pico-8 play session: mixed d-pad (fixed 12-tick cycle)

[t = 1 s] mixed d-pad (1.2s cycle ×~1): → ← ↑ ↓ + 🅾/❎ taps, ~1s
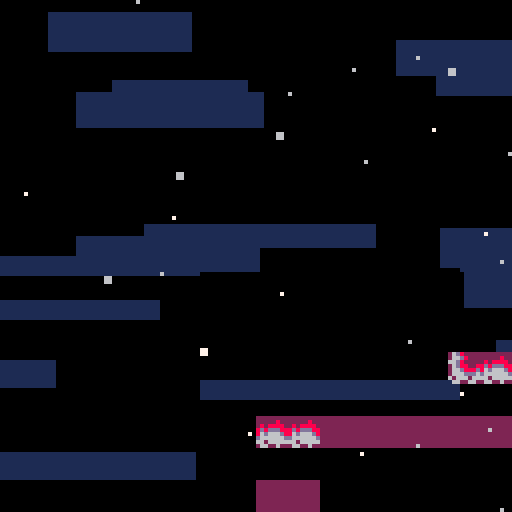
[t = 2 s] mixed d-pad (1.2s cycle ×~1): → ← ↑ ↓ + 🅾/❎ taps, ~2s
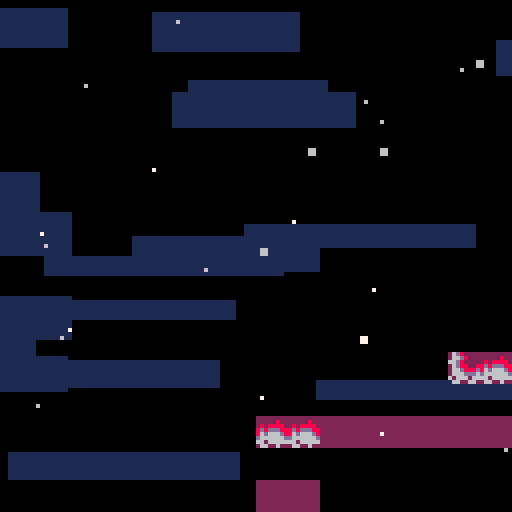
[t = 4 s] mixed d-pad (1.2s cycle ×~3): → ← ↑ ↓ + 🅾/❎ taps, ~4s
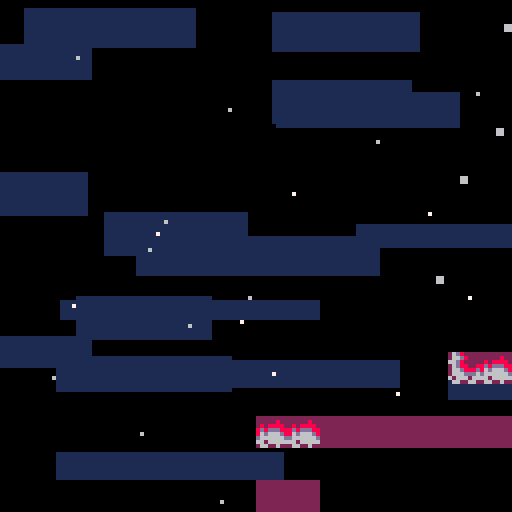

pico-8 cartridge
version 41
__lua__
--newleste.p8 core

--core programming by antibrain
--core sprites by antibrain

--original game by:
--maddy thorson + noel berry

-- based on evercore v2.0.2
--with major project contributions by
--taco360, meep, gonengazit, and akliant

-- [data structures]

function vector(x,y)
  return {x=x,y=y}
end

function rectangle(x,y,w,h)
  return {x=x,y=y,w=w,h=h}
end

-- [globals]


objects,got_fruit, --tables
freeze,delay_restart,sfx_timer,ui_timer, --timers
cam_x,cam_y,cam_spdx,cam_spdy,cam_gain,cam_offx,cam_offy, --camera values <camtrigger>
_pal, --for outlining
shake,screenshake
=
{},{},
0,0,0,-99,
0,0,0,0,0.1,0,0,
pal,
0,false

lava=false
lt=0

local _g=_ENV --for writing to global vars

-- [entry point]

function _init()
  max_djump,deaths,frames,seconds,minutes,time_ticking,berry_count=1,0,0,0,0,true,0
  music(0,0,7)
  load_level(1)
end


-- [effects]

clouds={}
for i=0,16 do
  add(clouds,{
    x=rnd"128",
    y=rnd"128",
    spd=1+rnd"4",
    w=32+rnd"32"
  })
end

particles={}
for i=0,24 do
  add(particles,{
    x=rnd"128",
    y=rnd"128",
    s=flr(rnd"1.25"),
    spd=0.25+rnd"5",
    off=rnd(),
    c=6+rnd"2",
  })
end

dead_particles={}

-- [player entity]

player={
  init=function(_ENV)
    djump, hitbox, collides,layer = max_djump, rectangle(1,3,6,5), true,2
    canslide=true
    --<fruitrain>--
    -- ^ refers to setting berry_timer and berry_count to 0
    foreach(split"grace,jbuffer,dash_time,dash_effect_time,dash_target_x,dash_target_y,dash_accel_x,dash_accel_y,spr_off,berry_timer,berry_count", function(var)
      _ENV[var]=0
    end)
    create_hair(_ENV)
  end,
  update=function(_ENV)
    if pause_player then
      return
    end

    -- horizontal input
    local h_input=split"0,-1,1,1"[btn()%4+1]

    -- spike collision / bottom death
    if is_flag(0,0,-1) or
	    y>lvl_ph and not exit_bottom and not center then
	    kill_player(_ENV)
	   elseif center then
      if _ENV.y>lvl_ph+16 then
       _ENV.y=-16
      end
    end
    
    if lavaactive=="true" then
     if _ENV.y>ly-4 or _ENV.y<ly-96 then
      kill_player(_ENV)
     end
    elseif lavaactive=="up" then
     if _ENV.y>ly-4 then
      kill_player(_ENV)
     end 
    end

    -- on ground checks
    local on_ground=is_solid(0,1)

        -- <fruitrain> --
    if is_solid(0,1,true) then
      berry_timer+=1
    else
      berry_timer, berry_count=0, 0
    end

    for i,f in inext,fruitrain do
      if f.type==fruit and not f.golden and berry_timer>5 then
        -- to be implemented:
        -- save berry
        -- save golden
        berry_count+=1
        _g.berry_count+=1
        berry_timer, got_fruit[f.fruit_id]=-5, true
        init_object(lifeup, f.x, f.y,berry_count)
        del(fruitrain, f)
        destroy_object(f);
        (fruitrain[i] or {}).target=f.target
      end
    end
    -- </fruitrain> --

    -- landing smoke
    if on_ground and not was_on_ground then
      init_smoke(0,4)
    end

    -- jump and dash input
    local jump,dash=btn(🅾️) and not p_jump,btn(❎) and not p_dash
    p_jump,p_dash=btn(🅾️),btn(❎)

    -- jump buffer
    if jump then
      jbuffer=5
    end
    jbuffer=max(jbuffer-1)

    -- grace frames and dash restoration
    if on_ground then
      grace=7
      if djump<max_djump and not is_core(0,1) then
        psfx"22"
        djump=max_djump
      end
    end
    grace=max(grace-1)

    -- dash effect timer (for dash-triggered events, e.g., berry blocks)
    dash_effect_time-=1

    -- dash startup period, accel toward dash target speed
    if dash_time>0 then
      init_smoke()
      dash_time-=1
      spd=vector(
        appr(spd.x,dash_target_x,dash_accel_x),
        appr(spd.y,dash_target_y,dash_accel_y)
      )
    else
      -- x movement
      local accel=on_ground and 0.6 or 0.4

      -- set x speed
      spd.x=abs(spd.x)<=1 and
        appr(spd.x,h_input,accel) or
        appr(spd.x,sign(spd.x),0.15)

      -- facing direction
      if spd.x~=0 then
        flip.x=spd.x<0
      end

      -- y movement
      local maxfall=2

      -- wall slide
      if is_solid(h_input,0) and _ENV.canslide then
        maxfall=0.4
        -- wall slide smoke
        if rnd()<0.2 then
          init_smoke(h_input*6)
        end
      end

      -- apply gravity
      if not on_ground then
        spd.y=appr(spd.y,maxfall,abs(spd.y)>0.15 and 0.21 or 0.105)
      end

      -- jump
      if jbuffer>0 then
        if grace>0 then
          -- normal jump
          psfx"18"
          jbuffer,grace,spd.y=0,0,-2
          init_smoke(0,4)
        else
          -- wall jump
          local wall_dir=is_solid(-3,0) and -1 or is_solid(3,0) and 1
          if wall_dir then
            psfx"19"
            jbuffer,spd=0,vector(wall_dir*-2,-2)
            -- wall jump smoke
            init_smoke(wall_dir*6)
          end
        end
      end

      -- dash
      if dash then
        if djump>0 then
          init_smoke()
          djump-=1
          dash_time,_g.has_dashed,dash_effect_time=4, true, 10
          -- vertical input
          local v_input=btn(⬆️) and -1 or btn(⬇️) and 1 or 0
          -- calculate dash speeds
          local dspd=h_input&v_input==0 and 5 or 3.5355339059
          spd=vector(h_input~=0 and h_input*dspd or
          v_input~=0 and 0 or flip.x and -1 or 1,
          v_input*dspd)
          -- effects
          psfx"20"
          _g.freeze,_g.shake=2,5
          -- dash target speeds and accels
          dash_target_x,dash_target_y,dash_accel_x,dash_accel_y=
          2*sign(spd.x), split"-1.5,0,2"[v_input+2],
          v_input==0 and 1.5 or 1.06066017177 , spd.x==0 and 1.5 or 1.06066017177 -- 1.5 * sqrt()


          -- emulate soft dashes
          if ph_input==-h_input and oob(ph_input,0) then
            spd.x=0
          end

        else
          -- failed dash smoke
          psfx"21"
          init_smoke()
        end
      end
    end

    -- animation
    spr_off+=0.25
    sprite = on_ground and (
      btn(⬇️) and 6 or -- crouch
      btn(⬆️) and 7 or -- look up
      spd.x*h_input~=0 and 1+spr_off%4 or 1) -- walk or stand
      or is_solid(h_input,0) and 5 or 3 -- wall slide or mid air

    update_hair(_ENV)

    -- exit level (except summit)
    if (exit_right and left()>=lvl_pw or
        exit_top and y<-4 or
        exit_left and right()<0 or
        exit_bottom and top()>=lvl_ph) and levels[lvl_id+1] then
      next_level()
    end

    -- was on the ground, previous horizontal input (for soft dashes)
    was_on_ground,ph_input=on_ground, h_input
  end,

  draw=function(_ENV)
    -- draw player hair and sprite
    pal(2,djump==2 and 8 or 2)
    pal(8,djump==1 and 8 or djump==2 and 2 or 12)
    draw_hair(_ENV)
    draw_obj_sprite(_ENV)
    pal()
  end
}

function create_hair(_ENV)
  hair={}
  for i=1,5 do
    add(hair,vector(x,y))
  end
end


function update_hair(_ENV)
  local last=vector(x+(flip.x and 6 or 1),y+(btn(⬇️) and 4 or 2.9))
  foreach(hair, function(h)
    h.x+=(last.x-h.x)/1.5
    h.y+=(last.y+0.5-h.y)/1.5
    last=h
  end)
end

function draw_hair(_ENV)
  for i,h in inext,hair do
    circfill(round(h.x),round(h.y),split"2,2,1,1,1"[i],8)
  end
end

-- [other entities]

player_spawn={
  init=function(_ENV)
    layer=2
    sfx"15"
    sprite=3
    target=y
    y=min(y+48,lvl_ph)
    _g.cam_x,_g.cam_y=mid(x,64,lvl_pw-64),mid(y,64,lvl_ph-64)
    spd.y=-4
    state=0
    delay=0
    create_hair(_ENV)
    djump=max_djump
    --- <fruitrain> ---
    foreach(fruitrain, function(f)
      --this gets called many times but saves tokens for checking if fruitrain is empty
      fruitrain[1].target=_ENV

      add(objects,f)
      f.x,f.y=x,y
      fruit.init(f)
    end)
    --- </fruitrain> ---
  end,
  update=function(_ENV)
    -- jumping up
    if state==0 and y<target+16 then
        state,delay=1, 3
    -- falling
    elseif state==1 then
      spd.y+=0.5
      if spd.y>0 then
        if delay>0 then
          -- stall at peak
          spd.y=0
          delay-=1
        elseif y>target then
          -- clamp at target y
          y,spd,state,delay,_g.shake=target,vector(0,0),2,5,4
          init_smoke(0,4)
          sfx"16"
        end
      end
    -- landing and spawning player object
    elseif state==2 then
      delay-=1
      sprite=6
      if delay<0 then
        destroy_object(_ENV)
        local p=init_object(player,x,y);
        --- <fruitrain> ---
        (fruitrain[1] or {}).target=p
        --- </fruitrain> ---
      end
    end
    update_hair(_ENV)
  end,
  draw=player.draw
  -- draw=function(this)
  --   set_hair_color(max_djump)
  --   draw_hair(this,1)
  --   draw_obj_sprite(this)
  --   unset_hair_color()
  -- end
}

--<camtrigger>--
camera_trigger={
  update=function(_ENV)
    if timer and timer>0 then
      timer-=1
      if timer==0 then
        _g.cam_offx,_g.cam_offy=offx,offy
      else
        _g.cam_offx+=cam_gain*(offx-cam_offx)
        _g.cam_offy+=cam_gain*(offy-cam_offy)
      end
    elseif player_here() then
      timer=5
    end
  end
}
--</camtrigger>--


spring={
  init=function(_ENV)
    delta,dir=0,sprite==9 and 0 or is_solid(-1,0) and 1 or -1
  end,
  update=function(_ENV)
    delta*=0.75
    --can save tokens by setting hit as _ENV
    --but i'm not desperate enough yet
    local hit=player_here()
    if hit then
      if dir==0 then
        hit.move(0,y-hit.y-4,1)
        hit.spd.x*=0.2
        hit.spd.y=-3
      else
        hit.move(x+dir*4-hit.x,0,1)
        hit.spd=vector(dir*3,-1.5)
      end
      hit.dash_time,hit.dash_effect_time,delta,hit.djump=0,0,4,max_djump
    end
  end,
  draw=function(_ENV)
    local delta=flr(delta)
    if dir==0 then
      sspr(72,0,8,8-delta,x,y+delta)
    else
      spr(8,dir==-1 and x+delta or x,y,1-delta/8,1,dir==1)
    end
  end
}

refill={
  init=function(_ENV)
    offset,timer,hitbox=rnd(),0,rectangle(-1,-1,10,10)
  end,
  update=function(_ENV)
    if timer>0 then
      timer-=1
      if timer==0 then
        psfx"12"
        init_smoke()
      end
    else
      offset+=0.02
      local hit=player_here()
      if hit and hit.djump<max_djump then
        psfx"11"
        init_smoke()
        hit.djump,timer=max_djump,60
      end
    end
  end,
  draw=function(_ENV)
    if timer==0 then
      spr(15,x,y+sin(offset)+0.5)
    else
      -- color"7"
      -- line(x,y+4,x+3,y+7)
      -- line(x+4,y+7,x+7,y+4)
      -- line(x+7,y+3,x+4,y)
      -- line(x+3,y,x,y+3)
      foreach(split(
      [[0,4,3,7
      4,7,7,4
      7,3,4,0
      3,0,0,3]],"\n"),function(t)
        local o1,o2,o3,o4=unpack(split(t))
        line(x+o1,y+o2,x+o3,y+o4,7)
      end
      )
    end
  end
}

fall_floor={
  init=function(_ENV)
    solid_obj,state,unsafe_ground,delay=true,0,true,0
  end,
  update=function(_ENV)
    --it looks like weird stuff goes on here with the decimal constants (mostly to ensure rounding correctly), but it should be equivalent to vanilla
    --(and if i made an error, probably no one cares)
    -- idling
    if delay>0 then
      delay-=0.2
    elseif state==0 then
      for i=-1,1 do
        if check(player,i,abs(i)-1) then
          psfx"13"
          state,delay=1,2.79
          init_smoke()
          break
        end
      end
    -- shaking
    elseif state==1 then
      state,delay,collideable=2,11.79--,false
    -- invisible, waiting to reset
    else
      if not player_here() then
        psfx"12"
        state,collideable=0,true
        init_smoke()
      end
    end
    --if sprite 0 is not empty, need to fixup this
    sprite=state==1 and 25.8-delay or state==0 and 23
  end
}

smoke={
  init=function(_ENV)
    layer,spd,flip=3,vector(0.3+rnd"0.2",-0.1),vector(rnd()<0.5,rnd()<0.5)
    x+=-1+rnd"2"
    y+=-1+rnd"2"
  end,
  update=function(_ENV)
    sprite+=0.2
    if sprite>=29 then
      destroy_object(_ENV)
    end
  end
}
launch={
init=function(_ENV)
 _ENV.segments={}
 add(_ENV.segments,{x=_ENV.x,y=_ENV.y,s=65})
 _ENV.checkx=8
 _ENV.checky=0
 _ENV.c=true
 _ENV.cd=true
 _ENV.solid_obj=true
 _ENV.maxcheckx=0
 _ENV.maxchecky=0
 _ENV.q=0
 _ENV.hide=false
 _ENV.hide_for=0
 _ENV.ox=_ENV.x
 _ENV.oy=_ENV.y
 _ENV.h=0
 _ENV.e="0"
 _ENV.shatter=false
end,
update=function(_ENV)
if _ENV.c then
 if tile_at(
 (_ENV.x+_ENV.checkx)/8,
 (_ENV.y+_ENV.checky)/8)==81 then
  add(_ENV.segments,
  {x=_ENV.x+_ENV.checkx,
  y=_ENV.y+_ENV.checky,
  s=tile_at(
  (_ENV.x+_ENV.checkx)/8,
  (_ENV.y+_ENV.checky)/8),
  fx=false,
  fy=false})
  _ENV.checkx+=8
 else
  _ENV.maxcheckx=_ENV.checkx
  _ENV.maxchecky=_ENV.segments[#_ENV.segments].y
  _ENV.checky+=8
  _ENV.checkx=0
  if tile_at((_ENV.x+_ENV.checkx)/8,(_ENV.y+_ENV.checky)/8)!=81 then
   _ENV.c=false
   _ENV.hitbox=rectangle(
   0,
   0,
   _ENV.maxcheckx,
   _ENV.checky)
  end
 end
elseif _ENV.cd then 
 for i in all(_ENV.segments) do
  if i.x==_ENV.segments[#_ENV.segments].x then
   i.fx=true
   if i.y==_ENV.y then
    i.s=65
   end
  end
  if i.x==_ENV.x and i.y>_ENV.y then
   i.s=36
  end
  if i.y==_ENV.segments[#_ENV.segments].y then
   i.fy=true
   if i.x==_ENV.segments[#_ENV.segments].x or i.x==_ENV.x then
    i.s=65
   end
  end
  i.ox=i.x
  i.oy=i.y
  _ENV.x=_ENV.ox
  _ENV.y=_ENV.oy
 end
 _ENV.cd=false
end
if _ENV.hide==false and lava then 
   _ENV.hitbox=rectangle(
   -1,
   -1,
   _ENV.maxcheckx+2,
   _ENV.checky)
 hit=_ENV.player_here()
if hit and not _ENV.hide then
_ENV.q+=0.0333
if _ENV.q<0.5 then
 for i in all(_ENV.segments) do
  i.y+=_ENV.q
 end
 _ENV.y+=_ENV.q
 hit.y+=_ENV.q
elseif _ENV.q>0 then
 _ENV.q-=2
end
 _ENV.h+=1
if _ENV.h>20 then
 psfx"8"
 hit.spd=vector(hit.spd.x,-3.14)
 _ENV.hide=true
 _ENV.hide_for=80
 _ENV.h=0
 _ENV.q=0
end
end
   _ENV.hitbox=rectangle(
   0,
   0,
   _ENV.maxcheckx,
   _ENV.checky)
elseif not _ENV.hide then
   _ENV.hitbox=rectangle(
   -1,
   -1,
   _ENV.maxcheckx+2,
   _ENV.checky)
   hit=_ENV.player_here()
if hit then
 _ENV.shatter=true
end
if _ENV.shatter then
psfx"15"
_ENV.q+=0.03
if _ENV.q<0.5 then
 for i in all(_ENV.segments) do
  i.y+=_ENV.q
 end
 _ENV.y+=_ENV.q
if hit then
 hit.y+=_ENV.q
end
elseif _ENV.q>0 then
end
 _ENV.h+=1
if _ENV.h>20 then
 _ENV.hide=true
 _ENV.hide_for=80
 _ENV.h=0
 _ENV.q=0
end
end
   _ENV.hitbox=rectangle(
   0,
   0,
   _ENV.maxcheckx,
   _ENV.checky)
end
if _ENV.hide==false then
_ENV.outline=false
end
if _ENV.hide then
_ENV.outline=true
_ENV.hitbox=rectangle(0,0,_ENV.maxcheckx,_ENV.checky)
_ENV.solid_obj=false
_ENV.hide_for-=1
hit=_ENV.player_here()
if _ENV.hide_for<=0 and not hit then
 _ENV.hide_for=0
 for i in all(_ENV.segments) do
  _ENV.init_smoke(0,0)
 end
 _ENV.hide=false
 _ENV.solid_obj=true
 for i in all(_ENV.segments) do
  i.x=i.ox
  i.y=i.oy
 end
  _ENV.x=_ENV.ox
  _ENV.y=_ENV.oy
  _ENV.shatter=false
end
end
if not hit and _ENV.cd==false then
if _ENV.shatter==false or _ENV.hide then
 _ENV.x=_ENV.ox
 _ENV.y=_ENV.oy
 for i in all(_ENV.segments) do
  i.x=i.ox
  i.y=i.oy
 end
 _ENV.q=0
 _ENV.h=0
end
end
if lava then
 _ENV.shatter=false
end
end,

draw=function(_ENV)
if _ENV.hide==false then 
 if _ENV.cd==false then
  pal(2,1)
  pal(8,13)
  pal(11,8)
  pal(3,2)
  for i in all(_ENV.segments) do
   if i.y>_ENV.y and i.y<_ENV.segments[#_ENV.segments].y then
    spr(38,_ENV.segments[#_ENV.segments].x,i.y)
   end
   spr(i.s,i.x,i.y,1,1,i.fx,i.fy)
   rectfill(_ENV.x+8,_ENV.y+8,_ENV.segments[#_ENV.segments].x-1,_ENV.segments[#_ENV.segments].y-1,2)
   if lava==false then
    pal(11,12)
    pal(3,1)
   end
   spr(66,(_ENV.x+_ENV.segments[#_ENV.segments].x)/2,(_ENV.y+_ENV.segments[#_ENV.segments].y)/2)
  end
  pal()
 end
elseif player_here() then
 rect(_ENV.x-1,_ENV.y-1,_ENV.segments[#_ENV.segments].x+8,_ENV.segments[#_ENV.segments].y+8,6)
end
end
}
heart={
  init=function(_ENV)
   _ENV.offset=rnd()
   _ENV.outline=true
   _ENV.start=_ENV.y
   _ENV.e=false
   _ENV.solid_obj=false
   _ENV.hitbox=rectangle(0,0,16,16)
   _ENV.hide=false
  end,
  update=function(_ENV)
    _ENV.midx=_ENV.x+8
    _ENV.midy=_ENV.y+8
    hit=_ENV.player_here()    
    if hit and _ENV.hide==false then
     if hit.x>_ENV.midx then
      hit.spd=vector(0.3*(hit.x-(_ENV.x+8)),hit.spd.y)
     end
     if hit.x<_ENV.midx then
      hit.spd=vector(0.3*(hit.x-(_ENV.x)),hit.spd.y)
     end
     if hit.y<_ENV.midy then
      hit.spd=vector(hit.spd.x,0.2*(hit.y-(_ENV.y)))
     end
     if hit.y>_ENV.midy then
      hit.spd=vector(hit.spd.x,0.05*(hit.y-(_ENV.y-8)))
     end         
    end
    if hit and hit.dash_effect_time>0 then
     _ENV.e=true
     for ox=0,8,8 do
      for oy=0,8,8 do
       _ENV.init_smoke(ox,oy)
      end
     end
     _ENV.hide=true
    end
    if not _ENV.show and _ENV.e then
      sfx"55"
      sfx_timer,_ENV.show,time_ticking=30,true,false
    end
      _ENV.offset+=0.01
      _ENV.y=_ENV.start+sin(_ENV.offset)*2
  end,
  draw=function(_ENV)
   if _ENV.hide==false then
    sspr(112,16,8,16,_ENV.x,_ENV.y)
    sspr(112,16,8,16,_ENV.x+8,_ENV.y,8,16,true)
   end
    if _ENV.show then
      pal()
      camera()
      rectfill(32,2,96,31,0)
      spr(10,55,6)
      ?"x"..berry_count,64,9,7
      draw_time(49,16)
      ?"deaths:"..deaths,48,24,7
      camera(draw_x,draw_y)
    end
  end
}
bubble={
init=function(_ENV)
 _ENV.outline=true
 _ENV.hitbox=rectangle(2,5,10,12)
 _ENV.hide=false
end,
update=function(_ENV)
 if lava==false then
  _ENV.hitbox=rectangle(2,5,10,12)
 elseif lava then
  _ENV.hitbox=rectangle(4,4,12,12)
 end
 hit=_ENV.player_here()
 if hit and lava then
  kill_player(hit)
 end
 if _ENV.hide==false and lava==false then
 if hit and hit.y<_ENV.y+3 then
  if btn(🅾️) then
   hit.spd=vector(hit.spd.x,-2)
   psfx"1"
  else
   psfx"2"
   hit.spd=vector(hit.spd.x,-1.3)
  end
  _ENV.hide=true
  for ox=1,8,2 do
   _ENV.init_smoke(ox,2)
  end
 elseif hit then
  kill_player(hit) 
 end
 end
 if _ENV.sprite==64 then
  _ENV.y-=0.3
 elseif _ENV.sprite==80 then
  _ENV.y+=0.3
 elseif _ENV.sprite==96 then
  _ENV.x-=0.3
 elseif _ENV.sprite==112 then
  _ENV.x+=0.3
 end
 
 --placeholder screenwrapping
_ENV.x=_ENV.x%((lvl_w*8))
_ENV.y=_ENV.y%((lvl_h*8))
end,
draw=function(_ENV)
  if _ENV.hide==false and lava==false then--draw sprs
    sspr(0,32,8,16,_ENV.x,_ENV.y)
    sspr(0,32,8,16,_ENV.x+8,_ENV.y,8,16,true)
  elseif _ENV.hide==false and lava then
    sspr(0,48,8,16,_ENV.x,_ENV.y)
    sspr(0,48,8,16,_ENV.x+8,_ENV.y,8,16,true,true)
  end
end
}
booster={
 init=function(_ENV)
  _ENV.outline=true
  _ENV.solid_obj=false
  _ENV.hitbox=rectangle(5,0,3,9)
  _ENV.s=104
  _ENV.q=0
  _ENV.f=false
  _ENV.off=0
  _ENV.off2=0
 end,
 update=function(_ENV)
  if _ENV.sprite==47 then
   _ENV.f=true
   _ENV.hitbox=rectangle(-1,0,3,9)
  end
  hit=_ENV.player_here()
  if hit and lava==true then
   if hit.spd.y>-2 then
    hit.spd=vector(hit.spd.x,-abs(hit.spd.y)-0.4)
   end
  end
  if hit and lava==false then
   hit.canslide=false
  end
  if lava==true then
   _ENV.off+=1.2
   if _ENV.off>8 then _ENV.off=0 end
  end
  _ENV.off2+=0.5
  if _ENV.off2>2 then _ENV.off2=0 end
 end,
 draw=function(_ENV)
  if lava==true then
   sspr(120,8+_ENV.off,8,8,_ENV.x,_ENV.y,8,8,_ENV.f)
   if _ENV.off2==0 then
    pal(2,8)
   end
   if tile_at(_ENV.x/8,(_ENV.y/8)-1)!=_ENV.sprite then
    spr(97,_ENV.x,_ENV.y,1,1,_ENV.f)
   end
   if tile_at(_ENV.x/8,(_ENV.y/8)+1)!=_ENV.sprite then
    spr(97,_ENV.x,_ENV.y+4,1,1,_ENV.f)
   end
   pal()
  else
   spr(63,_ENV.x,_ENV.y,1,1,_ENV.f)
   if tile_at(_ENV.x/8,(_ENV.y/8)-1)!=_ENV.sprite then
    sspr(8,56,8,3,_ENV.x,_ENV.y,8,3,_ENV.f)
   end
   if tile_at(_ENV.x/8,(_ENV.y/8)+1)!=_ENV.sprite then
    sspr(8,61,8,3,_ENV.x,_ENV.y+5,8,3,_ENV.f)
   end
  end
 end
}
wall={
 init=function(_ENV)
  _ENV.id=_ENV.sprite==45 and true or false
 end,
 
 update=function(_ENV)
  hit=player_here()
  if _ENV.id and hit and lava then
   kill_player(hit)
  elseif hit and not lava and not _ENV.id then
   kill_player(hit)
  end
 end,
 
 draw=function(_ENV)
  if _ENV.id and lava then
   spr(45,_ENV.x,_ENV.y) 
  elseif not lava and not _ENV.id then
   spr(61,_ENV.x,_ENV.y)
  else
   
  end
 end
}
bumper={
  init=function(_ENV)
    _ENV.outline=true
    _ENV.solid_obj=false
    _ENV.hitbox=rectangle(0,0,16,16)
    _ENV.sy=32
    _ENV.is_active=true
    _ENV.eep=0
    _ENV.j,_ENV.q=0,0
    _ENV.startx=_ENV.x
    _ENV.starty=_ENV.y
    _ENV.off=0
    _ENV.off2=0
    _ENV.offj=0.01
    _ENV.offmul=rnd"1"
    if flr(rnd"2")==0 then
     _ENV.offj=-_ENV.offj
    end
  end,
  update=function(_ENV)
    _ENV.off+=_ENV.offj
    _ENV.off2+=_ENV.offj*3
    _ENV.x=_ENV.startx+sin(_ENV.off2)*1.1+_ENV.offmul
    _ENV.y=_ENV.starty+cos(_ENV.off)*1.2+_ENV.offmul
    _ENV.midx=_ENV.x+8
    _ENV.midy=_ENV.y+8
    _ENV.hitbox=rectangle(-1,-1,18,18)
    local hit=_ENV.player_here()
    if hit and not lava and _ENV.is_active then
     hit.grace=0 
     if hit.x>_ENV.midx then
      hit.spd=vector(0.6*(hit.x-(_ENV.x+8)),hit.spd.y)
     end
     if hit.x<_ENV.midx then
      hit.spd=vector(0.6*(hit.x-(_ENV.x)),hit.spd.y)
     end
     if hit.y<_ENV.midy then
      hit.spd=vector(hit.spd.x,0.4*(hit.y-(_ENV.y)))
     end
     if hit.y>_ENV.midy then
      hit.spd=vector(hit.spd.x,0.1*(hit.y-(_ENV.y-8)))
     end
     sfx"9"
     _ENV.is_active=false
     _ENV.eep=20
    end
    if lava and hit then
     kill_player(hit)
    end
    if lava then
     _ENV.sy=72
     _ENV.is_active=true
    elseif _ENV.is_active then
     _ENV.sy=64
    end
    if not _ENV.is_active then
     _ENV.sy=80
     _ENV.eep-=1
    end
    if _ENV.eep<=0 and not lava then
     _ENV.is_active=true
     _ENV.sy=64
     _ENV.q=0
     _ENV.j=0
    end
    if _ENV.j>2 then _ENV.j=0 end
    _ENV.hitbox=rectangle(3,3,13,13)
  end,
  draw=function(_ENV)
    sspr(_ENV.sy,16,8,16,_ENV.x,_ENV.y)
    sspr(_ENV.sy,16,8,16,_ENV.x+8,_ENV.y,8,16,true)
    if not _ENV.is_active and _ENV.q<15 then
     circ(_ENV.x+7,_ENV.y+7,10+_ENV.j,12)
     circ(_ENV.x+8,_ENV.y+7,10+_ENV.j,12)
     circ(_ENV.x+7,_ENV.y+8,10+_ENV.j,12)
     circ(_ENV.x+8,_ENV.y+8,10+_ENV.j,12)
     _ENV.q+=5
     _ENV.j+=1
    end
  end
}

switch={

init=function(_ENV) 
 _ENV.outline=true
 _ENV.tp=_ENV.sprite==59 and true or false
 _ENV.active=true
 _ENV.x+=4
 _ENV.hitbox=rectangle(0,0,8,8)
end,

update=function(_ENV)
 
 local hit=player_here()
 
 if not lava and not _ENV.tp then
  _ENV.active=false
 elseif not _ENV.tp then
  _ENV.active=true
 elseif not lava then
  _ENV.active=true
 end
 
 if hit and _ENV.active and _ENV.tp then
  _g.lava=true
  _ENV.active=false
 elseif hit and _ENV.active then
  _g.lava=false
  _ENV.active=false
 end

end,

draw=function(_ENV)

if _ENV.active then
  spr(_ENV.sprite,_ENV.x,_ENV.y)
else
  spr(_ENV.sprite+1,_ENV.x,_ENV.y)
end

end

}

--- <fruitrain> ---
fruitrain={}
fruit={
  check_fruit=true,
  init=function(_ENV)
    y_,off,tx,ty,golden=y,0,x,y,sprite==11
    if golden and deaths>0 then
      destroy_object(_ENV)
    end
  end,
  update=function(_ENV)
    if target then
      tx+=0.2*(target.x-tx)
      ty+=0.2*(target.y-ty)
      local dtx,dty=x-tx,y_-ty
      local a,k=atan2(dtx,dty),dtx^2+dty^2 > r^2 and 0.2 or 0.1
      x+=k*(r*cos(a)-dtx)
      y_+=k*(r*sin(a)-dty)
    else
      local hit=player_here()
      if hit then
        hit.berry_timer,target,r=
        0,fruitrain[#fruitrain] or hit,fruitrain[1] and 8 or 12
        add(fruitrain,_ENV)
      end
    end
    off+=0.025
    y=y_+sin(off)*2.5
  end
}
--- </fruitrain> ---

fly_fruit={
  check_fruit=true,
  init=function(_ENV)
    start,step,sfx_delay=y,0.5,8
  end,
  update=function(_ENV)
    --fly away
    if has_dashed then
      sfx_delay-=1
      if sfx_delay==0 then
       _g.sfx_timer=20
       sfx"10"
      end
      spd.y=appr(spd.y,-3.5,0.25)
      if y<-16 then
        destroy_object(_ENV)
      end
    -- wait
    else
      step+=0.05
      spd.y=sin(step)*0.5
    end
    -- collect
    if player_here() then
      --- <fruitrain> ---
      init_smoke(-6)
      init_smoke(6)

      local f=init_object(fruit,x,y,10) --if this happens to be in the exact location of a different fruit that has already been collected, this'll cause a crash
      --TODO: fix this if needed
      f.fruit_id=fruit_id
      fruit.update(f)
      --- </fruitrain> ---
      destroy_object(_ENV)
    end
  end,
  draw=function(_ENV)
    spr(10,x,y)
    for ox=-6,6,12 do
      spr((has_dashed or sin(step)>=0) and 12 or y>start and 14 or 13,x+ox,y-2,1,1,ox==-6)
    end
  end
}

lifeup={
  init=function(_ENV)
    spd.y,duration,flash,_g.sfx_timer,outline=-0.25,30,0,20--,false
    sfx"9"
  end,
  update=function(_ENV)
    duration-=1
    if duration<=0 then
      destroy_object(_ENV)
    end
    flash+=0.5
  end,
  draw=function(_ENV)
    --<fruitrain>--
    ?split"1000,2000,3000,4000,5000,1up"[min(sprite,6)],x-4,y-4,7+flash%2
    --<fruitrain>--
  end
}


psfx=function(num)
  if sfx_timer<=0 then
   sfx(num)
  end
end

-- [tile dict]
tiles={}
foreach(split([[
1,player_spawn
8,spring
9,spring
10,fruit
11,fruit
12,fly_fruit
15,refill
23,fall_floor
40,bumper
43,switch
59,switch
31,booster
47,booster
65,launch
46,heart
64,bubble
80,bubble
96,bubble
112,bubble
45,wall
61,wall
]],"\n"),function(t)
 local tile,obj=unpack(split(t))
 tiles[tile]=_ENV[obj]
end)

-- [object functions]

function init_object(_type,sx,sy,tile)
  --generate and check berry id
  local id=sx..","..sy..","..lvl_id
  if _type.check_fruit and got_fruit[id] then
    return
  end
  --local _g=_g
  local _ENV=setmetatable({},{__index=_g})
  type, collideable, sprite, flip, x, y, hitbox, spd, rem, fruit_id, outline, draw_seed=
  _type, true, tile, vector(), sx, sy, rectangle(0,0,8,8), vector(0,0), vector(0,0), id, true, rnd()

  function left() return x+hitbox.x end
  function right() return left()+hitbox.w-1 end
  function top() return y+hitbox.y end
  function bottom() return top()+hitbox.h-1 end

  function is_solid(ox,oy,require_safe_ground)
    for o in all(objects) do
      if o!=_ENV and (o.solid_obj or o.semisolid_obj and not objcollide(o,ox,0) and oy>0) and objcollide(o,ox,oy) and not (require_safe_ground and o.unsafe_ground) then
        return true
      end
    end
    return oy>0 and not is_flag(ox,0,3) and is_flag(ox,oy,3) or  -- one way platform or
            is_flag(ox,oy,0) -- solid terrain
  end
  function is_core(ox,oy)
   for o in all(objects) do
     if o!=ENV and (o.solid_obj or o.semisolid_obj and not obj.objcollide(o,ox,0) and oy>0) and objcollide(o,ox,oy) then
       return true
     end
   end
   return _ENV.is_flag(ox,oy,6)
  end
  function oob(ox,oy)
    return not exit_left and left()+ox<0 or not exit_right and right()+ox>=lvl_pw or top()+oy<=-8
  end

  
  function is_flag(ox,oy,flag)
    for i=mid(0,lvl_w-1,(left()+ox)\8),mid(0,lvl_w-1,(right()+ox)/8) do
      for j=mid(0,lvl_h-1,(top()+oy)\8),mid(0,lvl_h-1,(bottom()+oy)/8) do
        local tile=tile_at(i,j)
        if flag>=0 then
          if fget(tile,flag) and (flag~=3 or j*8>bottom()) then
            return true
          end
        elseif ({spd.y>=0 and bottom()%8>=6,
          spd.y<=0 and top()%8<=2,
          spd.x<=0 and left()%8<=2,
          spd.x>=0 and right()%8>=6})[tile-15] then
            return true
        end
      end
    end
  end
  function objcollide(other,ox,oy)
    return other.collideable and
    other.right()>=left()+ox and
    other.bottom()>=top()+oy and
    other.left()<=right()+ox and
    other.top()<=bottom()+oy
  end
  function check(type,ox,oy)
    for other in all(objects) do
      if other.type==type and other~=_ENV and objcollide(other,ox,oy) then
        return other
      end
    end
  end

  function player_here()
    return check(player,0,0)
  end

  function move(ox,oy,start)
    for axis in all{"x","y"} do
      rem[axis]+=vector(ox,oy)[axis]
      local amt=round(rem[axis])
      rem[axis]-=amt

      local upmoving=axis=="y" and amt<0
      local riding,movamt=not player_here() and check(player,0,upmoving and amt or -1)--,nil
      if collides then
        local step,p=sign(amt),_ENV[axis]
        local d=axis=="x" and step or 0
        for i=start,abs(amt) do
          if is_solid(d,step-d) or oob(d,step-d) then
            spd[axis],rem[axis]=0,0
            break
          else
            _ENV[axis]+=step
          end
        end
        movamt=_ENV[axis]-p --save how many px moved to use later for solids
      else
        movamt=amt
        if (solid_obj or semisolid_obj) and upmoving and riding then
          movamt+=top()-bottom()-1
          local hamt=round(riding.spd.y+riding.rem.y)
          hamt+=sign(hamt)
          if movamt<hamt then
            riding.spd.y=max(riding.spd.y)--,0)
          else
            movamt=0
          end
        end
        _ENV[axis]+=amt
      end
      if (solid_obj or semisolid_obj) and collideable then
        collideable=false
        local hit=player_here()
        if hit and solid_obj then
          hit.move(axis~="x" and 0 or amt>0 and right()+1-hit.left() or amt<0 and left()-hit.right()-1,
                  axis~="y" and 0 or amt>0 and bottom()+1-hit.top() or amt<0 and top()-hit.bottom()-1,
                  1)
          if player_here() then
            kill_player(hit)
          end
        elseif riding then
          riding.move(vector(movamt,0)[axis],vector(0,movamt)[axis],1)
        end
        collideable=true
      end
    end
  end

  function init_smoke(ox,oy)
    init_object(smoke,x+(ox or 0),y+(oy or 0),26)
  end



  add(objects,_ENV);

  (type.init or time)(_ENV)

  return _ENV
end

function destroy_object(obj)
  del(objects,obj)
end

function kill_player(obj)
  sfx_timer,shake=12,9
  sfx"17"
  deaths+=1
  destroy_object(obj)
  --dead_particles={}
  for dir=0,0.875,0.125 do
    add(dead_particles,{
      x=obj.x+4,
      y=obj.y+4,
      t=2,
      dx=sin(dir)*3,
      dy=cos(dir)*3
    })
  end
    -- <fruitrain> ---
  foreach(fruitrain,function(f)
    full_restart = full_restart or f.golden
  end)
  fruitrain={}
  --- </fruitrain> ---
  delay_restart=15
  -- <transition>
  tstate=0
  -- </transition>
end

-- [room functions]


function next_level()
  load_level(lvl_id+1)
end

function load_level(id)
  --remove existing objects
  foreach(objects,destroy_object)

  --reset camera speed, drawing timer setup
  ui_timer,cam_spdx,cam_spdy,has_dashed=5,0,0--,false

  local diff_level=lvl_id~=id

  --set level index
  lvl_id=id

  --set level globals
  local tbl=split(levels[lvl_id])
  for i=1,4 do
    _ENV[split"lvl_x,lvl_y,lvl_w,lvl_h"[i]]=tbl[i]*16
  end

  lvl_pw,lvl_ph=lvl_w*8,lvl_h*8

  local exits=tonum(tbl[5]) or 0b0001

  -- exit_top,exit_right,exit_bottom,exit_left=exits&1!=0,exits&2!=0,exits&4!=0, exits&8!=0
  for i,v in inext,split"exit_top,exit_right,exit_bottom,exit_left" do
    _ENV[v]=exits&(0.5<<i)~=0
  end
  lvl_li=tbl[6]
  lavaspd=tonum(tbl[8])
  if tbl[9]==true then
   center=true
  else
   center=false
  end
  lavaactive=lvl_li
  if tbl[7]=="lava" then
   lava=true
  else
   lava=false
  end
  ly=lvl_h*8
  --reload map
  if diff_level then
    reload()
  end
    --chcek for mapdata strings
  if mapdata[lvl_id] then
    --hex loaded levels go at (0,0), despite what the levels table says (to make everhorn nicer)
    lvl_x,lvl_y=0,0
    if diff_level then
      --replace mapdata with base256
      --encoding is offset by 1, to avoid shenanigans with null chars
      for i=0,#mapdata[lvl_id]-1 do
        mset(i%lvl_w,i\lvl_w,ord(mapdata[lvl_id][i+1])-1)
      end
    end
  end

  -- entities
  for tx=0,lvl_w-1 do
    for ty=0,lvl_h-1 do
      local tile=tile_at(tx,ty)
      if tiles[tile] then
        init_object(tiles[tile],tx*8,ty*8,tile)
      end
    end
  end

  foreach(objects,function(_ENV)
    (type.end_init or time)(_ENV)
  end)
  
  if lavaactive=="true" then
   if lava==true then
    ly-=lavaspd
   else
    ly+=lavaspd
   end
  elseif lavaactive=="up" then
   if lava==true then
    ly-=lavaspd
    if cam_y+64<ly then ly-=lavaspd*4.2 end
   else
    ly-=lavaspd-0.1
    if cam_y+64<ly then ly-=lavaspd*3.9 end
   end
  else
   ly=lvl_h*8
  end

  --<camtrigger>--
  --generate camera triggers
  cam_offx,cam_offy=0,0
  for s in all(camera_offsets[lvl_id]) do
    local tx,ty,tw,th,offx_,offy_=unpack(split(s))
    local _ENV=init_object(camera_trigger,tx*8,ty*8)
    hitbox.w,hitbox.h,offx,offy=tw*8,th*8,offx_,offy_
  end
  --</camtrigger>--
end

-- [main update loop]

function _update()
  frames+=1
  if time_ticking then
    seconds+=frames\30
    minutes+=seconds\60
    seconds%=60
  end
  frames%=30

  sfx_timer=max(sfx_timer-1)

  -- cancel if freeze
  if freeze>0 then
    freeze-=1
    return
  end

  -- screenshake toggle
  if btnp(⬆️,1) then
    screenshake=not screenshake
  end

  -- restart (soon)
  if delay_restart>0 then
    cam_spdx,cam_spdy=0,0
    delay_restart-=1
    if delay_restart==0 then
      -- <fruitrain> --
      if full_restart then
        full_restart=false
        _init()
      -- </fruitrain> --
      else
        load_level(lvl_id)
      end
    end
  end

  -- update each object
  foreach(objects,function(_ENV)
    move(spd.x,spd.y,type==player and 0 or 1);
    (type.update or time)(_ENV)
    draw_seed=rnd()
  end)

  --move camera to player
  foreach(objects,function(_ENV)
    if type==player or type==player_spawn then
      move_camera(_ENV)
    end
  end)
  
    if lavaactive=="true" then
   if lava==true then
    ly-=lavaspd
   else
    ly+=lavaspd
   end
  elseif lavaactive=="up" then
   if lava==true then
    ly-=lavaspd
    if cam_y+64<ly then ly-=lavaspd*4.2 end
   else
    ly-=lavaspd-0.1
    if cam_y+64<ly then ly-=lavaspd*3.9 end
   end
  else
   ly=lvl_h*8
  end

end

-- [drawing functions]

function _draw()
  if freeze>0 then
    return
  end
  
  --set cam draw position
  draw_x,draw_y=round(cam_x)-64,round(cam_y)-64

  if shake>0 then
    shake-=1
    if screenshake then
      draw_x+=-2+rnd"5"
      draw_y+=-2+rnd"5"
    end
  end
  camera(draw_x,draw_y)

  -- draw bg color
  cls()

  -- bg clouds effect
  foreach(clouds,function(_ENV)
    x+=spd-_g.cam_spdx
    _g.rectfill(x+_g.draw_x,y+_g.draw_y,x+w+_g.draw_x,y+16-w*0.1875+_g.draw_y,1)
    if x>128 then
      x,y=-w,_g.rnd"120"
    end
  end)
 
		-- draw bg terrain
  map(lvl_x,lvl_y,0,0,lvl_w,lvl_h,4)

  -- draw outlines
  pal(split"1,1,1,1,1,1,1,1,1,1,1,1,1,1,1,1")
  pal=time
  foreach(objects,function(_ENV)
    if outline then
      for i=1,4 do
        camera(draw_x+split"-1,0,0,1"[i],draw_y+split"0,-1,1,0"[i]) draw_object(_ENV)
      end
    end
  end)
  pal=_pal
  camera(draw_x,draw_y)
  pal()

  --set draw layering
  --0: background layer
  --1: default layer
  --2: player layer
  --3: foreground layer
  local layers={{},{},{}}
  foreach(objects,function(_ENV)
    if layer==0 then
      draw_object(_ENV) --draw below terrain
    else
      add(layers[layer or 1],_ENV) --add object to layer, default draw below player
    end
  end)
  
  if not lava then
   pal(2,1)
   pal(8,12)
  else
   pal()
  end
  -- draw terrain
  map(lvl_x,lvl_y,0,0,lvl_w,lvl_h,2)
pal()
  -- draw objects
  foreach(layers,function(l)
    foreach(l,draw_object)
  end)

  -- draw platforms
  map(lvl_x,lvl_y,0,0,lvl_w,lvl_h,8)
  -- draw fg tiles
  map(lvl_x,lvl_y,0,0,lvl_w,lvl_h,0x10)
  -- particles
  foreach(particles,function(_ENV)
    x+=spd-_g.cam_spdx
    y+=_g.sin(off)-_g.cam_spdy
    y%=128
    off+=_g.min(0.05,spd/32)
    _g.rectfill(x+_g.draw_x,y+_g.draw_y,x+s+_g.draw_x,y+s+_g.draw_y,c)
    if x>132 then
      x,y=-4,_g.rnd"128"
    elseif x<-4 then
      x,y=128,_g.rnd"128"
    end
  end)

  -- dead particles
  foreach(dead_particles,function(_ENV)
    x+=dx
    y+=dy
    t-=0.2
    if t<=0 then
      _g.del(_g.dead_particles,_ENV)
    end
    rectfill(x-t,y-t,x+t,y+t,14+5*t%2)
  end)
  -- draw time
  if ui_timer>=-30 then
    if ui_timer<0 then
      draw_time(draw_x+4,draw_y+4)
    end
    ui_timer-=1
  end

  if lavaactive=="true" then
   lt+=lavaspd
   if lt>=8 then lt=0 end
   for x=-8,136,8 do
     local qz=sin(x/100)*2
     local lyc=ly+qz
    if lava==true then
     spr(30,x+(cam_x-64)-lt,lyc)
     spr(30,x+(cam_x-64)+lt,lyc-97,1,1,true,true)
    else
     spr(29,x+(cam_x-64),ly+qz)
     spr(29,x+(cam_x-64),ly+qz-97,1,1,true,true)
    end
   end
   if lava==true then
    rectfill(cam_x-64,ly+6,cam_x+64,cam_y+64,8)
    rectfill(cam_x-64,ly-96,cam_x+64,cam_y-65,8)
   else
    rectfill(cam_x-64,ly+6,cam_x+64,cam_y+65,12)
    rectfill(cam_x-64,ly-96,cam_x+64,cam_y-65,12)
   end
   for x=0,128,6 do
    if lava==true then
  
    end
   end
  end
  if lavaactive=="up" then
   lt+=lavaspd
   if lt>=8 then lt=0 end
   for x=-8,136,8 do
     local qz=sin(x/100)*2
     local lyc=ly+qz
    if lava==true then
     spr(30,x+(cam_x-64)-lt,lyc)
    else
     spr(29,x+(cam_x-64),ly+qz)
    end
   end
   if lava==true then
    rectfill(cam_x-64,ly+6,cam_x+64,cam_y+65,8)
   else
    rectfill(cam_x-64,ly+6,cam_x+64,cam_y+65,12)
   end
  end
  for x=0,128,6 do
    local cx=cam_x-64
    local cy=cam_y-64
    local qz=sin(x/100)*2
    local lyc=ly+qz
   if lava==true then
    circ(x+rnd"2"+2+cx,lyc+7+rnd"2",1,9)
    circ(x+rnd"2"+5+cx,lyc+5+rnd"2",1,9)
   else
    circ(x+2+cx,(ly+qz)+7,1,1)
    circ(x+5+cx,(ly+qz)+5,1,1)
   end
   if lavaactive=="true" then
    if lava==true then
     circ(x+rnd"2"+2+cx,lyc+rnd"2"-96,1,9)
     circ(x+rnd"2"+5+cx,lyc+rnd"2"-98,1,9)
    else
     circ(x+2+cx,(ly+qz)-96,1,1)
     circ(x+5+cx,(ly+qz)-98,1,1)
    end
   end
  end
  -- <transition>
  camera()
  color"0"
  if tstate>=0 then
    local t20=tpos+20
    if tstate==0 then
      po1tri(tpos,0,t20,0,tpos,127)
      if(tpos>0) rectfill(0,0,tpos,127)
      if(tpos>148) then
        tstate=1
        tpos=-20
      end
    else
      po1tri(t20,0,t20,127,tpos,127)
      if(tpos<108) rectfill(t20,0,127,127)
      if(tpos>148) then
        tstate=-1
        tpos=-20
      end
    end
    tpos+=14
  end
  -- </transition>
end

function draw_object(_ENV)
  srand(draw_seed);
  (type.draw or draw_obj_sprite)(_ENV)
end

function draw_obj_sprite(_ENV)
  spr(sprite,x,y,1,1,flip.x,flip.y)
end

function draw_time(x,y)
  rectfill(x,y,x+32,y+6,0)
  ?two_digit_str(minutes\60)..":"..two_digit_str(minutes%60)..":"..two_digit_str(seconds),x+1,y+1,7
end


function two_digit_str(x)
  return sub("0"..x,-2)
end

-- [helper functions]

function round(x)
  return flr(x+0.5)
end

function appr(val,target,amount)
  return mid(val-amount,val+amount,target)
end

function sign(v)
  return v~=0 and sgn(v) or 0
end

function tile_at(x,y)
  return mget(lvl_x+x,lvl_y+y)
end

--<transition>--

-- transition globals
tstate=-1
tpos=-20

-- triangle functions
function po1tri(x0,y0,x1,y1,x2,y2)
  local c=x0+(x2-x0)/(y2-y0)*(y1-y0)
  p01traph(x0,x0,x1,c,y0,y1)
  p01traph(x1,c,x2,x2,y1,y2)
end

function p01traph(l,r,lt,rt,y0,y1)
  lt,rt=(lt-l)/(y1-y0),(rt-r)/(y1-y0)
  for y0=y0,y1 do
    rectfill(l,y0,r,y0)
    l+=lt
    r+=rt
  end
end
-- </transition> --
-->8
--[map metadata]

--@conf
--[[
autotiles={{52, 54, 53, 39, 33, 35, 34, 55, 49, 51, 50, 48, 36, 38, 37, [0] = 32}, {0, 0, 0, 0, 67, 69, 68, 0, 99, 101, 100, 0, 83, 85, 84, 114, 115, 116, 117, [0] = 67}}
composite_shapes={}
param_names={"lavadir", "is_hot", "lavaspd", "isepicenter"}
]]
--@begin
--[[level table
"x,y,w,h,exit,lavarising,is_hot,lavaspd,is_epicenter"
lavarising:up/true(room)
is_hot:true/false
lavaspd:int(less then 1 best)
exit directions 
"0b"+"exit_left"+
"exit_bottom"+
"exit_right"+
"exit_top" 
(default top- 0b0001)
]]
levels={
  "0,0,3,1,0b0010,false,lava,0,false"
}

--<camtrigger>--
--camera trigger hitboxes
--"x,y,w,h,off_x,off_y"
camera_offsets={
  {
    "21,0,27,16,40,0",
    "7,0,14,16,8,0"
  }
}
--</camtrigger>--

--mapdata string table
--assigned levels will load from here instead of the map
mapdata={
  "¹¹¹¹¹¹¹¹¹¹¹¹¹¹¹¹¹¹¹¹¹¹¹¹¹¹¹¹¹¹¹¹¹¹%&&&&&&&&&&&&&¹¹¹¹¹¹¹¹¹¹¹¹¹¹¹¹¹¹¹¹¹¹¹¹¹¹¹¹¹¹¹¹¹¹233&&&&&&&&&&&¹¹¹¹¹¹¹¹¹¹¹¹¹¹¹¹¹¹¹¹¹¹¹¹¹¹¹¹¹¹¹¹¹¹¹¹¹2333&&&&&&&¹¹¹¹¹¹¹¹¹¹¹¹¹¹¹¹¹¹¹¹¹¹¹¹¹¹¹¹¹¹¹¹¹¹¹¹¹¹¹¹¹%&&&&&&¹¹¹¹¹¹¹¹¹¹¹¹¹¹¹¹¹¹¹¹¹¹¹¹¹¹¹¹¹¹¹¹¹¹¹¹¹¹¹¹¹2333333¹¹¹¹¹¹¹¹¹¹¹¹¹¹¹¹¹¹¹¹¹¹¹¹¹¹¹¹¹¹¹¹¹¹¹¹¹¹¹¹¹¹¹¹¹¹¹¹¹¹¹¹¹¹¹¹¹¹¹¹¹¹¹¹¹¹¹¹¹¹¹¹¹¹¹¹¹¹¹¹¹¹¹¹¹¹¹¹¹¹¹¹¹¹¹¹¹¹¹¹¹¹¹¹¹¹¹¹¹¹¹¹¹¹¹¹¹¹¹¹¹¹¹¹¹¹¹¹¹¹¹¹¹¹¹¹¹¹¹¹¹¹¹¹¹¹¹¹¹¹¹¹¹¹¹¹¹¹¹¹¹¹¹¹¹¹¹¹¹¹¹¹¹¹¹¹¹¹¹¹¹¹¹¹¹¹¹¹¹¹¹¹¹¹¹¹¹¹¹¹¹¹¹¹¹¹¹¹¹¹¹¹¹¹\"#####$¹¹¹¹¹¹¹¹¹¹¹¹¹¹¹¹¹¹¹¹²¹¹¹¹¹¹¹¹¹¹\"#####$¹¹¹%&&&&&'¹¹¹¹¹¹¹¹\"##################$¹¹¹%&&&&&'¹¹¹%&&&&&'¹¹¹¹¹¹¹¹%&&&&&&&&&&&&&&&&&&'¹¹¹%&&&&&'¹¹¹2333334¹¹¹¹¹¹¹¹%&&&&&&&&&&&&&&&&&&'¹¹¹%&&&&&'¹¹¹¹¹¹¹¹¹¹¹¹¹¹¹¹¹¹%&&&&&&&&&&&&&&&&&&'¹¹¹2333334¹¹¹¹¹¹¹¹¹¹¹¹¹¹¹¹¹¹%&&&&&&&&&&&&&&&&&&'¹¹¹¹¹¹¹¹¹¹¹¹¹¹¹¹¹¹¹¹¹¹¹¹¹¹¹¹%&&&&&&&&&&"
}
local __init = _init function _init() __init() load_level(1) music(-1) end
--@end


function move_camera(obj)
  --<camtrigger>--
  cam_spdx,cam_spdy=cam_gain*(4+obj.x-cam_x+cam_offx),cam_gain*(4+obj.y-cam_y+cam_offy)
  --</camtrigger>--

  cam_x+=cam_spdx
  cam_y+=cam_spdy

  --clamp camera to level boundaries
  local clampx,clampy=mid(cam_x,64,lvl_pw-64),mid(cam_y,64,lvl_ph-64)
  if cam_x~=clampx then
    cam_spdx,cam_x=0,clampx
  end
  if cam_y~=clampy then
    cam_spdy,cam_y=0,clampy
  end
end



--[[

short on tokens?
everything below this comment
is just for grabbing data
rather than loading it
and can be safely removed!

--]]

--copy mapdata string to clipboard
function get_mapdata(x,y,w,h)
  local reserve=""
  for i=0,w*h-1 do
    reserve..=num2base256(mget(i%w,i\w)+1)
  end
  printh(reserve,"@clip")
end

--convert mapdata to memory data
function num2base256(number)
  return number%256==0 and "\\000" or number==10 and "\\n" or number==13 and "\\r" or number==34 and [[\"]] or number==92 and [[\\]] or chr(number)
end
__gfx__
000000000000000000000000088888800000000000000000000000000000000000000000000000000300b0b00a0aa0a000000000000000000000000000077000
00000000088888800888888088288888088888800888880000000000088888800004000000000000003b33000aa88aa0000777770000000000000000007bb700
000000008828888888288888822ffff888288888888882800888888022f1ff180009505000000000028888200299992000776670000000000000000007bbb370
00000000822ffff8822ffff888f1ff18822ffff88ffff2208828888882fffff800090505049999400898888009a999900767770000000000000000007bbb3bb7
0000000088f1ff1888f1ff1808fffff088f1ff1881ff1f80822ffff888fffff800090505005005000888898009999a9007766000077777000000000073b33bb7
0000000008fffff008fffff00022220008fffff00fffff8088fffff808222280000950500005500008898880099a999007777000077776700770000007333370
00000000002222000022220007000070072222000022227008f1ff10002222000004000000500500028888200299992007000000070000770777777000733700
00000000007007000070007000000000000007000000700007722270007007000000000000055000002882000029920000000000000000000007777700077000
000000006665666555000000000006664fff4fff4fff4fff4fff4fffd666666dd666666dd666066d0000000000000000700000000c000c0008880000000000d5
000000006765676566700000000777764444444444444444444444446dddddd56ddd5dd56dd50dd5007700000770070007000007c7c0c7c08222888800000050
00000000677067706777700000000766000450000000000000054000666ddd55666d6d5556500555007770700777000000000000c71c711c299922220000000d
0070007007000700666000000000005500450000000000000000540066ddd5d5656505d500000055077777700770000000000000c1cc11cc98889999000000dd
007000700700070055000000000006660450000000000000000005406ddd5dd56dd5065565000000077777700000700000000000cccccccc8888888800000dd5
067706770000000066700000000777764500000000000000000000546ddd6d656ddd7d656d500565077777700000077000000000cccccccc8888888800000d50
5676567600000000677770000000076650000000000000000000000505ddd65005d5d65005505650070777000007077007000070cccccccc888888880000000d
56665666000000006660000000000055000000000000000000000000000000000000000000000000000000007000000000000000cccccccc888888880000000d
0266226006222622226226622662266026d882222222222222288d6202226220000000c100000505000000d100000000000000000888888000000000000000d5
626d6d626266666666666266662666266666d822222222222288d66262666626000001c100500558000001550000000000000000089888880cccc00000000050
26d288666666dd6dd666666d6ddd6662626d822222222222288d6666666d6622000ccc1c005885550001d5d50cc0cc0000d0d00089898888cc111cc00000000d
6d2282d6266d88d88d666d68d888d6622266d82222222222228d666222d8dd66001ccc225055882200d55544ccccccc00ddddd0088988888c1cc111c000000dd
268222d226d8828288ddd8d882288d622666d82222222222228d662226d228d600c1c22455558222001d5444ccccccc00ddddd0088888988c1cc111100000dd5
6d882d6262d822222888828222228d666666d882222222222228d62626dd2d220cc24442088222220d5244440ccccc0000ddd00088889898c111111100000d50
26d6d62666d82222228222222228d662266d882222222222228d66662d822d6211224244552211221542444400ccc000000d000088888980c11c11110000000d
02226220266d82222222222222228d6226d882222222222222288d626d828d62cc421c12052288125d421114000000000000000008888880cc111ccc0000000d
26d282d626d82222222222222228d66206266622622666226222666026d828d6cc421c14582211121d421114000000000000000000ccccc0cccccccc0000071c
26822862266d82222222282222228d666226d266d6662226dd62262626d228d211224242052222225542444400000000000000000c1ccccc0ccccccc00000ccc
2d82286266d822222828888222228d26226d8ddd8d6dd6dd88ddd62222d2dd620cc244415582211101d244210880880000606000c1c1ccc00ccccccc00000ccc
6d2822d626d882288d8ddd8828288d62666d222828d22d2822d28d226d822d6200c1c244058551880055542188888880066666000c1ccc0000cccccc000001c1
268222d2266d888d86d666d88d88d66222d82d22822822228222d66666dd8d22001ccc22005881110015dd44888888800666660000ccc1c000077ccc0000071c
66d228d22666ddd6d666666dd6dd6666226ddd88d8dd88d8ddd8d6222266d666000ccc1c05558858000d155508888800006660000ccc1c1c000077cc00000ccc
26882862626662666626666666666626626226dd6d26dd6d662d622662666626000001c10000555800000dd50088800000060000ccccc1c00000077700000ccc
2d822d6606622662266226222262226006662226222662262266626002262220000000c1000050550000001d00000000000000000ccccc0000000007000001c1
00000000062226220001100077777777777777777777777700000000000000000000000000000000000000000000000000000000000000000000000000000000
00000000626266260013310070000700007000070070700700000000000000000000000000000000000000000000000000000000000000000000000000000000
000000006626dd6d013bb31070770700007077070077700700000000000000000000000000000000000000000000000000000000000000000000000000000000
000000002666d8d815bbbb3170770777007000070000777700000000000000000000000000000000000000000000000000000000000000000000000000000000
0000000022dd828215bbbb3170000007007077070000070700000000000000000000000000000000000000000000000000000000000000000000000000000000
0000077762d82222015bb31077770777007777770000077700000000000000000000000000000000000000000000000000000000000000000000000000000000
00077ccc66d822220015310070070700000000000000000700000000000000000000000000000000000000000000000000000000000000000000000000000000
007ccccc266d82220001100070077700000000000000000700000000000000000000000000000000000000000000000000000000000000000000000000000000
007ccccc226226620000000070000000000000000000000700000000000000000000000000000000000000000000000000000000000000000000000000000000
007ccccc666622660000000070000000000000000000777700000000000000000000000000000000000000000000000000000000000000000000000000000000
0007ccccd666666d0000000077777000000000000000700700000000000000000000000000000000000000000000000000000000000000000000000000000000
007ccccc8d666d680000000070007000000000000000777700000000000000000000000000000000000000000000000000000000000000000000000000000000
0cc0c0cc88ddd8d80000000070707000000000000000070700000000000000000000000000000000000000000000000000000000000000000000000000000000
0c00c00c288882820000000070007000000000000000777700000000000000000000000000000000000000000000000000000000000000000000000000000000
0000cc0c228222220000000077777000000000000000700700000000000000000000000000000000000000000000000000000000000000000000000000000000
00000c00222222220000000070000000000000000000777700000000000000000000000000000000000000000000000000000000000000000000000000000000
000000000000dddd0000000070000000000000000077700700000000000000000000000000000000000000000000000000000000000000000000000000000000
000980000000d22d0000000070000000000000000070700700000000000000000000000000000000000000000000000000000000000000000000000000000000
00a000220000d22d7777777770000000000000007770777700000000000000000000000000000000000000000000000000000000000000000000000000000000
080022220000dddd7700770070000000007770007000000700000000000000000000000000000000000000000000000000000000000000000000000000000000
0a022988000000007777777770000000007070007770770700000000000000000000000000000000000000000000000000000000000000000000000000000000
00029998000000007700770070000000777770000070770700000000000000000000000000000000000000000000000000000000000000000000000000000000
00229988000000007700770070000000700070000070000700000000000000000000000000000000000000000000000000000000000000000000000000000000
00228888000000007700770077777777777777777777777700000000000000000000000000000000000000000000000000000000000000000000000000000000
00228898000007717777777000000000000000000000000000000000000000000000000000000000000000000000000000000000000000000000000000000000
00228999000001777007007777000000000000007777777000000000000000000000000000000000000000000000000000000000000000000000000000000000
0002289900000ccc7707777007777000000007777007007000000000000000000000000000000000000000000000000000000000000000000000000000000000
00022288000000000007007777007777007777007777077000000000000000000000000000000000000000000000000000000000000000000000000000000000
00002222000000000007007007777007777007777007000000000000000000000000000000000000000000000000000000000000000000000000000000000000
0000002200000ccc0007007007007777007777007007000000000000000000000000000000000000000000000000000000000000000000000000000000000000
00000000000001770007007007007007777007007007000000000000000000000000000000000000000000000000000000000000000000000000000000000000
00000000000007710007007007007007007007007007000000000000000000000000000000000000000000000000000000000000000000000000000000000000
00000000000000000000000000000000000000000000000000000000000000000000000000000000000000000000000000000000000000000000000000000000
00000000000000000000000000000000000000000000000000000000000000000000000000000000000000000000000000000000000000000000000000000000
00000000000000000000000000000000000000000000000000000000000000000000000000000000000000000000000000000000000000000000000000000000
00000000000000000000000000000000000000000000000000000000000000000000000000000000000000000000000000000000000000000000000000000000
00000000000000000000000000000000000000000000000000000000000000000000000000000000000000000000000000000000000000000000000000000000
00000000000000000000000000000000000000000000000000000000000000000000000000000000000000000000000000000000000000000000000000000000
00000000000000000000000000000000000000000000000000000000000000000000000000000000000000000000000000000000000000000000000000000000
00000000000000000000000000000000000000000000000000000000000000000000000000000000000000000000000000000000000000000000000000000000
00000000000000000000000000000000000000000000000000000000000000000000000000000000000000000000000000000000000000000000000000000000
00000000000000000000000000000000000000000000000000000000000000000000000000000000000000000000000000000000000000000000000000000000
00000000000000000000000000000000000000000000000000000000000000000000000000000000000000000000000000000000000000000000000000000000
00000000000000000000000000000000000000000000000000000000000000000000000000000000000000000000000000000000000000000000000000000000
00000000000000000000000000000000000000000000000000000000000000000000000000000000000000000000000000000000000000000000000000000000
00000000000000000000000000000000000000000000000000000000000000000000000000000000000000000000000000000000000000000000000000000000
00000000000000000000000000000000000000000000000000000000000000000000000000000000000000000000000000000000000000000000000000000000
00000000000000000000000000000000000000000000000000000000000000000000000000000000000000000000000000000000000000000000000000000000
00000000000000000000000000000000000000000000000000000000000000000000000000000000000000000000000000000000000000000000000000000000
00000000000000000000000000000000000000000000000000000000000000000000000000000000000000000000000000000000000000000000000000000000
00000000000000000000000000000000000000000000000000000000000000000000000000000000000000000000000000000000000000000000000000000000
00000000000000000000000000000000000000000000000000000000000000000000000000000000000000000000000000000000000000000000000000000000
00000000000000000000000000000000000000000000000000000000000000000000000000000000000000000000000000000000000000000000000000000000
00000000000000000000000000000000000000000000000000000000000000000000000000000000000000000000000000000000000000000000000000000000
00000000000000000000000000000000000000000000000000000000000000000000000000000000000000000000000000000000000000000000000000000000
00000000000000000000000000000000000000000000000000000000000000000000000000000000000000000000000000000000000000000000000000000000
00000000000000000000000000000000000000000000000000000000000000000000000000000000000000000000000000000000000000000000000000000000
00000000000000000000000000000000000000000000000000000000000000000000000000000000000000000000000000000000000000000000000000000000
00000000000000000000000000000000000000000000000000000000000000000000000000000000000000000000000000000000000000000000000000000000
00000000000000000000000000000000000000000000000000000000000000000000000000000000000000000000000000000000000000000000000000000000
00000000000000000000000000000000000000000000000000000000000000000000000000000000000000000000000000000000000000000000000000000000
00000000000000000000000000000000000000000000000000000000000000000000000000000000000000000000000000000000000000000000000000000000
00000000000000000000000000000000000000000000000000000000000000000000000000000000000000000000000000000000000000000000000000000000
00000000000000000000000000000000000000000000000000000000000000000000000000000000000000000000000000000000000000000000000000000000
0000000000000000000000000000000055525555222525552555255555555555000000000052000000002000200025000000000000000000001d555555555100
00000000000000000000000000000000552525225552525252525255555555550000000055202022000202020202025500000000101111010001dd5555552000
00000000000000000000000000000000225552555555552555255522555555550000000022000200000000200020002200000000111717110015222d222d5100
0000000000000000000000000000000052555552252555255552552555555555000000000200000220200020000200200000000011119911001555525552d100
0000000000000000000000000000000052525555525555255555552552555552000000000202000002000020000000200200000201177710001d5555d5551000
00000000000000000000000000000000252522522522525225225252552555250000000020202202202202022022020200200020011777100001ddd222d21000
000000000000000000000000000000005552552552552555525525555552225500000000000200200200200002002000000222000117771000012d2555251000
000000000000000000000000000000005555255555255555552555555525552500000000000020000020000000200000002000201199599000155255d5555100
0000000000000000000000000000000022255555525552555555255555252552000000002220000002000200000020000020200200000000001d5555dd555100
00000000000000000000000000000000555255555522255555555252525255520000000000020000002220000000020202020002000000000002dd5555551000
00000000000000000000000000000000555555555255525555555525252525520000000000000000020002000000002020202002000000000015222d222d5100
0000000000000000000000000000000025255555255555255555552555255525000000002020000020000020000000200020002007777770000155525552d100
000000000000000000000000000000005255555552555255555555255555555500000000020000000200020000000020000000000070070000001d55d5551000
00000000000000000000000000000000252255552552525255555252555555550000000020220000000202020000020200000000000770000000011555110000
00000000000000000000000000000000525555552555252555552555555555550000000002000000000020200000200000000000007007000000000151000000
00000000000000000000000000000000552555552552525555555555555555550000000000200000000202000000000000000000000770000000000010000000
0000000000000000000000000000000055555555555555555555555555555555000000000000000000000000000000000000000000000000011101111d555551
000000000000000000000000000000005dddd555555dddd555dd5dd555555555000000000dddd000000dddd000dd0dd0000000001011110101d51d5101dd5510
00000000000000000000000000000000dd555dd55dd555dd5d55d55d5555555500000000dd000dd00dd000dd0d55d55d00000000117171111d52555115222d51
00000000000000000000000000000000d5dd555dd555dd5d5d55555d5555555500000000d0dd000dd000dd0d0d55555d00000000119911111d5d5510155552d1
00000000000000000000000000000000d5dd55555555dd5d55d555d55555555500000000d0dd00000000dd0d00d555d00000000001777110155552d11d555510
00000000000000000000000000000000d55555555555555d555d5d555555555500000000d00000000000000d000d5d00000000000177711015222d5101ddd210
00000000000000000000000000000000d55d55555555d55d5555d5555555555500000000d00d00000000d00d0000d000000000000177711001dd5510012d2510
00000000000000000000000000000000dd555dddddd555dd555555555555555500000000dd000dddddd000dd0000000000000000099599111d55555115525551
00000000000000000000000000000000dddddddddddddddd555555555555555500000000dddddddddddddddd5555555500000000100000001d5555511d555551
000000000000000000000000000000005dddddddddddddd55555555555555555000000000dddddddddddddd055555555000000015100000001dd551001dd5520
000000000000000000000000000000005dddddddddddddd55555555555555555000000000dddddddddddddd055555555000001155511000015222d5115222d51
0000000000000000000000000000000055dddddddddddd5555555555555555550000000000dddddddddddd005555555500001d55d5551000155552d1155552d1
00000000000000000000000000000000555dddddddddd555555555555555555500000000000dddddddddd00055555555000155525552d1001d5d55101d555510
000000000000000000000000000000005555dddddddd55555555555555555555000000000000dddddddd0000555555550015222d222d51001d52555101ddd110
0000000000000000000000000000000055555dddddd5555555555555555555550000000000000dddddd00000555555550002dd555555100001d51d51011d1000
000000000000000000000000000000005555555dd55555555555555555555555000000000000000dd000000055555555001d5555dd5551000111011100010000
__gff__
0000000000000000000000000000000002020202484848000000000000000000434343434343434300000000000000004343434343434343000000000000000000000083838300000000000000000000000000838383000000000000000000000000108383830000000000000000000000001010101000000000000000000000
0000000000000000000000000000000000000000000000000000000000000000000000000000000000000000000000000000000000000000000000000000000000000000000000000000000000000000000000000000000000000000000000000000000000000000000000000000000000000000000000000000000000000000
